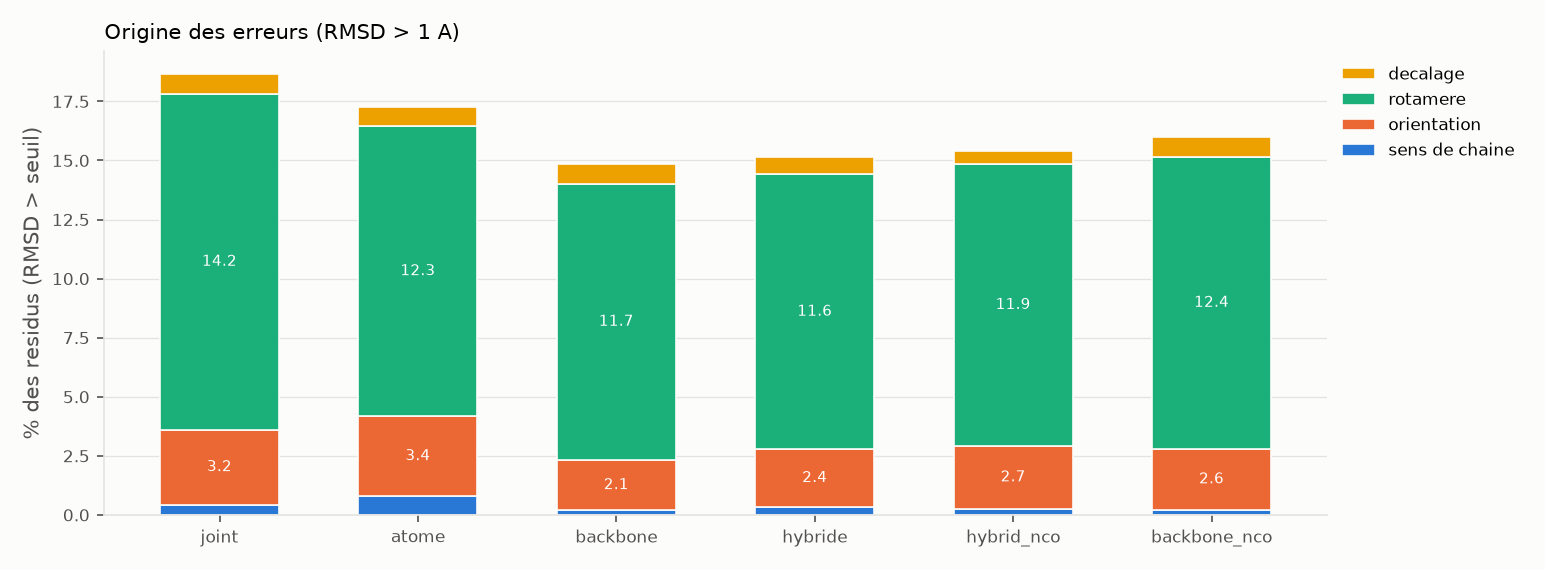

Values plotted in this chart, from the file beside it:
modele, echecs, part_sens de chaine, part_orientation, part_rotamere, part_decalage, frame_err_deg, sc_local_rmsd, shape_rmsd
joint, 0.1868, 0.004353, 0.03157, 0.1423, 0.008576, 10.95, 0.6643, 0.3169
atome, 0.1726, 0.007861, 0.03385, 0.1227, 0.008186, 11.91, 0.6414, 0.2907
backbone, 0.1486, 0.001884, 0.02131, 0.1169, 0.008446, 8.961, 0.6015, 0.2722
hybride, 0.1514, 0.003313, 0.02443, 0.1164, 0.007277, 9.557, 0.6054, 0.2747
hybrid_nco, 0.1542, 0.002534, 0.02657, 0.1193, 0.005717, 9.742, 0.6045, 0.2772
backbone_nco, 0.16, 0.002079, 0.02579, 0.1236, 0.008511, 9.637, 0.613, 0.2814
